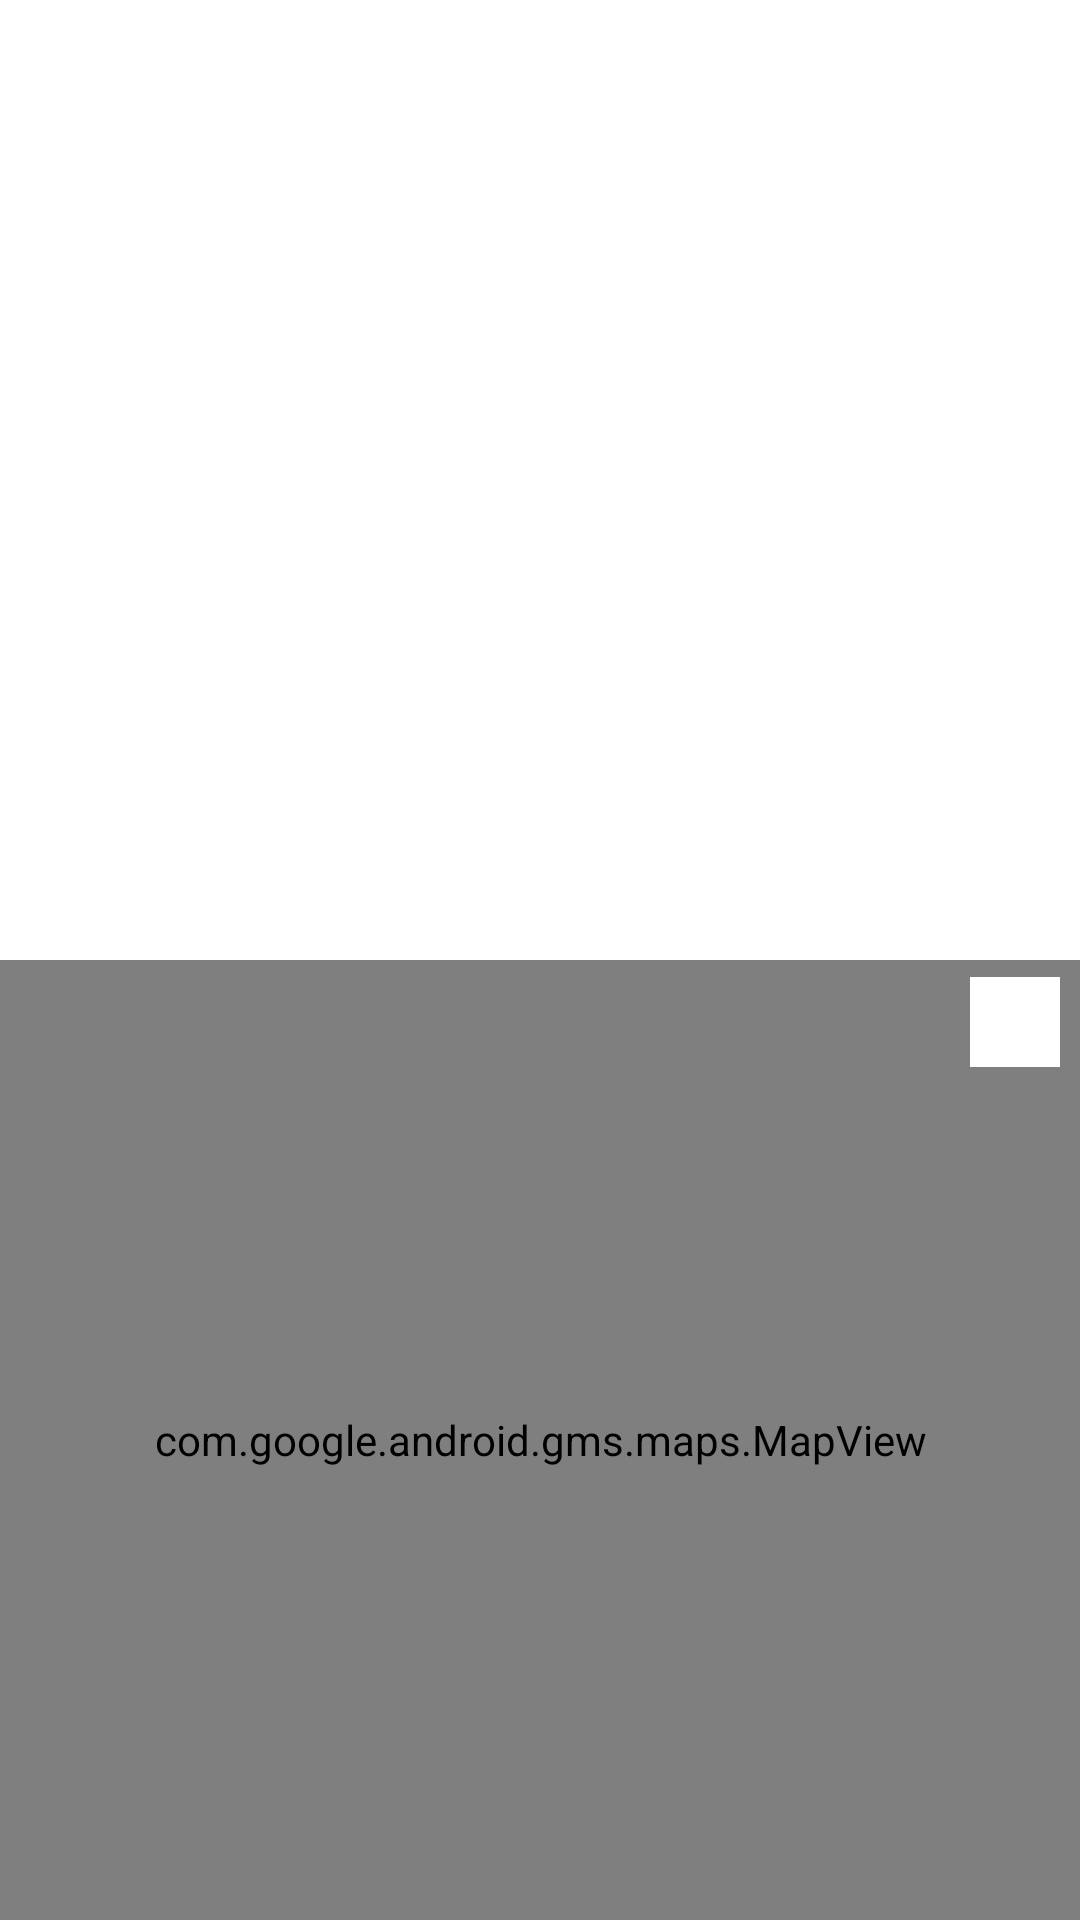

Android layout source for this screen:
<!-- AndroidManifest.xml: application theme Theme.LiveMapChat -->
<!-- res/layout/fragment_user_list.xml -->
<?xml version="1.0" encoding="utf-8"?>
<androidx.constraintlayout.widget.ConstraintLayout xmlns:android="http://schemas.android.com/apk/res/android"
    xmlns:app="http://schemas.android.com/apk/res-auto"
    xmlns:tools="http://schemas.android.com/tools"
    android:layout_width="match_parent"
    android:layout_height="match_parent"
    android:id="@+id/constraint"
    android:background="@color/white"
    tools:context=".fragments.UserListFragment">

    <androidx.recyclerview.widget.RecyclerView
        android:id="@+id/user_list_recycler_view"
        android:layout_width="0dp"
        android:layout_height="0dp"
        android:background="@color/white"
        app:layout_constraintBottom_toBottomOf="parent"
        app:layout_constraintEnd_toEndOf="parent"
        app:layout_constraintHeight_percent="0.5"
        app:layout_constraintStart_toStartOf="parent"
        app:layout_constraintTop_toTopOf="parent"
        app:layout_constraintVertical_bias="0.0" />

    <com.google.android.gms.maps.MapView
        android:id="@+id/user_list_map"
        android:layout_width="0dp"
        android:layout_height="0dp"
        app:layout_constraintBottom_toBottomOf="parent"
        app:layout_constraintEnd_toEndOf="parent"
        app:layout_constraintHeight_percent="0.5"
        app:layout_constraintStart_toStartOf="parent"
        app:layout_constraintTop_toTopOf="parent"
        app:layout_constraintVertical_bias="1" />

    <ImageView
        android:id="@+id/btn_full_screen_map"
        android:layout_width="30dp"
        android:layout_height="30dp"
        android:background="@color/white"
        android:contentDescription="@string/full_screen_btn"
        android:src="@drawable/ic_full_screen_black_24dp"
        app:layout_constraintBottom_toBottomOf="parent"
        app:layout_constraintEnd_toEndOf="parent"
        app:layout_constraintHorizontal_bias="0.98"
        app:layout_constraintStart_toStartOf="parent"
        app:layout_constraintTop_toTopOf="@+id/user_list_map"
        app:layout_constraintVertical_bias="0.02" />

    <ImageView
        android:id="@+id/btn_reset_map"
        android:layout_width="30dp"
        android:visibility="invisible"
        android:layout_height="30dp"
        android:background="@color/white"
        android:contentDescription="@string/refresh_image_btn"
        android:src="@drawable/ic_refresh_black_24dp"
        app:layout_constraintBottom_toBottomOf="@+id/btn_full_screen_map"
        app:layout_constraintEnd_toStartOf="@+id/btn_full_screen_map"
        app:layout_constraintHorizontal_bias="0.02"
        app:layout_constraintStart_toStartOf="parent"
        app:layout_constraintTop_toTopOf="@+id/btn_full_screen_map"
        app:layout_constraintVertical_bias="0.0" />


</androidx.constraintlayout.widget.ConstraintLayout>
<!-- resources referenced by this layout -->
<resources>
  <color name="white">#FFFFFFFF</color>
  <string name="full_screen_btn">full screen btn</string>
  <string name="refresh_image_btn">Refresh Image btn</string>
  <style name="Theme.LiveMapChat" parent="Theme.MaterialComponents.DayNight.DarkActionBar">
          
          <item name="colorPrimary">@color/purple_500</item>
          <item name="colorPrimaryVariant">@color/purple_700</item>
          <item name="colorOnPrimary">@color/white</item>
          
          <item name="colorSecondary">@color/teal_200</item>
          <item name="colorSecondaryVariant">@color/teal_700</item>
          <item name="colorOnSecondary">@color/black</item>
          
          <item name="android:statusBarColor" tools:targetApi="l">?attr/colorPrimaryVariant</item>
          
          <item name="android:navigationBarColor">#48B6EA</item>
      </style>
  <color name="purple_500">#24A6E3</color>
  <color name="purple_700">#047EB6</color>
  <color name="teal_200">#FF03DAC5</color>
  <color name="teal_700">#FF018786</color>
  <color name="black">#FF000000</color>
</resources>
